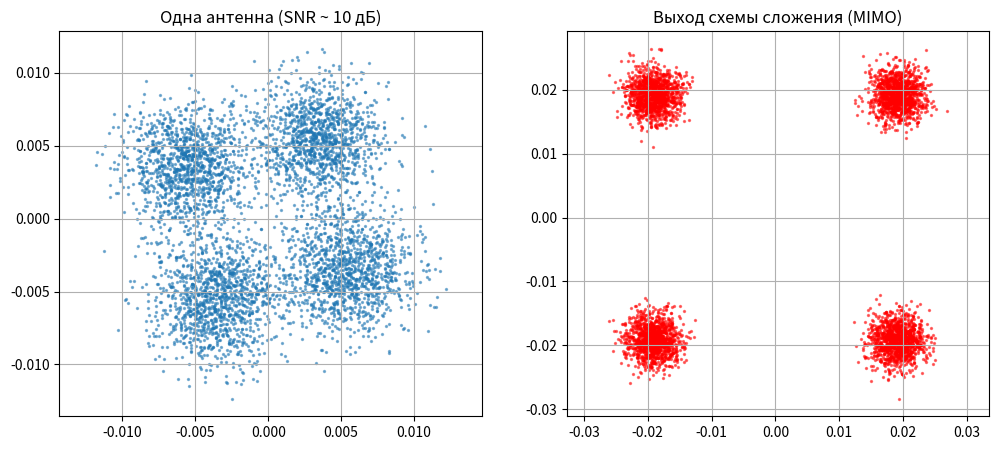
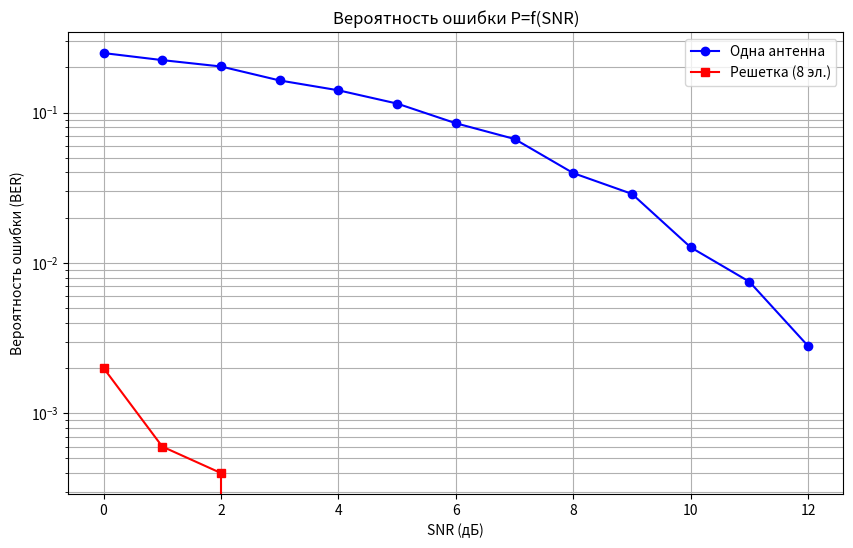

Python code for these plots, in order:
import numpy as np
import matplotlib.pyplot as plt

np.random.seed(42)

def get_steering_vector(N, theta_deg):
    """
    Формирует нормированный управляющий вектор.
    """
    theta_rad = np.deg2rad(theta_deg)
    n = np.arange(N)
    # d = lambda/2 -> фазовый сдвиг pi * sin(theta)
    vec = np.exp(-1j * np.pi * n * np.sin(theta_rad)) / np.sqrt(N)
    return vec

def qpsk_modulate(bits):
    """Модуляция QPSK."""
    symbols = []
    for i in range(0, len(bits), 2):
        b = bits[i:i+2]
        # 00->1+j, 01->-1+j, 11->-1-j, 10->1-j
        real = 1 if b[0] == 0 else -1
        imag = 1 if b[1] == 0 else -1
        symbols.append((real + 1j*imag)/np.sqrt(2))
    return np.array(symbols)

def detect_qpsk(received):
    """Демодуляция QPSK."""
    bits = []
    for s in received:
        r = 0 if s.real > 0 else 1
        i = 0 if s.imag > 0 else 1
        bits.extend([r, i])
    return np.array(bits)


print("=== Пункт 1: Направленные векторы и ортогональность ===")
Nt = 8

# k=0 (0 град) и k=1 (arcsin(2/8))
u1 = 0
u2 = 2/Nt
angle1 = np.degrees(np.arcsin(u1))
angle2 = np.degrees(np.arcsin(u2))

vec1 = get_steering_vector(Nt, angle1)
vec2 = get_steering_vector(Nt, angle2)

ortho_check = np.vdot(vec1, vec2)
print(f"Углы: {angle1:.2f}, {angle2:.2f}")
print(f"Скалярное произведение (модуль): {np.abs(ortho_check):.2e}")
if np.abs(ortho_check) < 1e-10:
    print("Результат: Условие ортогональности ВЫПОЛНЕНО.")
else:
    print("Результат: Условие ортогональности НЕ выполнено.")
print("-" * 20)


print("=== Пункт 2: Вычисление матрицы канала H ===")
Nr = 8
Np = 20
H = np.zeros((Nr, Nt), dtype=complex)

tx_angles = np.random.uniform(-30, 30, Np)
rx_angles = np.random.uniform(-60, 60, Np)
# Случайные комплексные амплитуды (затухания)
alphas = (np.random.randn(Np) + 1j * np.random.randn(Np)) / np.sqrt(2)

for l in range(Np):
    ar = get_steering_vector(Nr, rx_angles[l])
    at = get_steering_vector(Nt, tx_angles[l])
    # H = sum( alpha * ar * at^H )
    H += alphas[l] * np.outer(ar, at.conj())

print("Матрица H вычислена.")
print("-" * 20)


print("=== Пункт 3: SVD, ранг, оптимальные векторы ===")
# H = U * S * Vh
U, S, Vh = np.linalg.svd(H)
rank = np.linalg.matrix_rank(H)
max_sigma = S[0]


w_tx = Vh[0].conj()
w_rx = U[:, 0].conj()

print(f"Ранг канала: {rank}")
print(f"Макс. сингулярное число: {max_sigma:.4f}")
print("-" * 20)


print("=== Пункт 4: Формирование бит и модуляция ===")
num_bits = 10000
bits = np.random.randint(0, 2, num_bits)
symbols = qpsk_modulate(bits)
print(f"Сформировано {len(symbols)} символов QPSK.")
print("-" * 20)


print("=== Пункт 5: Векторы сигналов на передаче ===")
# x = w_tx * s (вектор столбец * строка символов)
X_tx = np.outer(w_tx, symbols)
print(f"Размер матрицы передаваемых сигналов: {X_tx.shape}")
print("-" * 20)


print("=== Пункт 6: Принятые символы и потери ===")
# r = H * x
R_clean = H @ X_tx

# Потери 40 дБ -> по мощности 10^-4, по амплитуде 10^-2
loss_scale = 10**(-40/20)
R_clean = R_clean * loss_scale
print("Потери распространения (40 дБ) учтены.")
print("-" * 20)


print("=== Пункт 7: Добавление шума (SNR = 10 дБ) ===")
target_snr_db = 10
sig_power = np.mean(np.abs(R_clean)**2)
# P_noise = P_sig / SNR
noise_power = sig_power / (10**(target_snr_db/10))
noise_std = np.sqrt(noise_power / 2)

noise = noise_std * (np.random.randn(*R_clean.shape) + 1j * np.random.randn(*R_clean.shape))
R_noisy = R_clean + noise
print(f"Шум добавлен для SNR = {target_snr_db} дБ")
print("-" * 20)


print("=== Пункт 8: Оптимальный весовой вектор схемы сложения ===")
print("Используется вектор w_rx из п.3.")
print("-" * 20)


print("=== Пункт 9: Применение весового вектора и диаграммы ===")
# z = w_rx^T * r.
Z_combined = w_rx.T @ R_noisy

One_element = R_noisy[0, :]

plt.figure(figsize=(12, 5))
plt.subplot(1, 2, 1)
plt.scatter(One_element.real, One_element.imag, alpha=0.5, s=2)
plt.title(f"Одна антенна (SNR ~ {target_snr_db} дБ)")
plt.grid(True)
plt.axis('equal')

plt.subplot(1, 2, 2)
plt.scatter(Z_combined.real, Z_combined.imag, alpha=0.5, s=2, color='red')
plt.title("Выход схемы сложения (MIMO)")
plt.grid(True)
plt.axis('equal')
plt.show()


print("=== Пункт 10: Моделирование BER vs SNR ===")
snr_range = np.arange(0, 13, 1)
ber_single = []
ber_mimo = []
h_siso_ref = (H @ w_tx)[0]

for snr in snr_range:
    current_noise_power = sig_power / (10**(snr/10))
    current_std = np.sqrt(current_noise_power / 2)

    noise_iter = current_std * (np.random.randn(*R_clean.shape) + 1j * np.random.randn(*R_clean.shape))
    R_iter = R_clean + noise_iter

    # --- 1. Прием на одну антенну (SISO) ---
    y_siso = R_iter[0, :]
    s_est_siso = y_siso / h_siso_ref
    bits_siso = detect_qpsk(s_est_siso)
    errors_siso = np.sum(bits != bits_siso)
    ber_single.append(errors_siso / num_bits)

    # --- 2. Прием на решетку (MIMO Beamforming) ---
    z_mimo = w_rx.T @ R_iter
    channel_gain_mimo = max_sigma * loss_scale
    s_est_mimo = z_mimo / channel_gain_mimo
    bits_mimo = detect_qpsk(s_est_mimo)
    errors_mimo = np.sum(bits != bits_mimo)
    ber_mimo.append(errors_mimo / num_bits)

plt.figure(figsize=(10, 6))
plt.semilogy(snr_range, ber_single, 'b-o', label='Одна антенна')
plt.semilogy(snr_range, ber_mimo, 'r-s', label=f'Решетка ({Nr} эл.)')
plt.xlabel('SNR (дБ)')
plt.ylabel('Вероятность ошибки (BER)')
plt.title('Вероятность ошибки P=f(SNR)')
plt.grid(True, which="both", ls='-')
plt.legend()
plt.show()

idx_target = np.abs(np.array(ber_mimo) - 1e-3).argmin()
